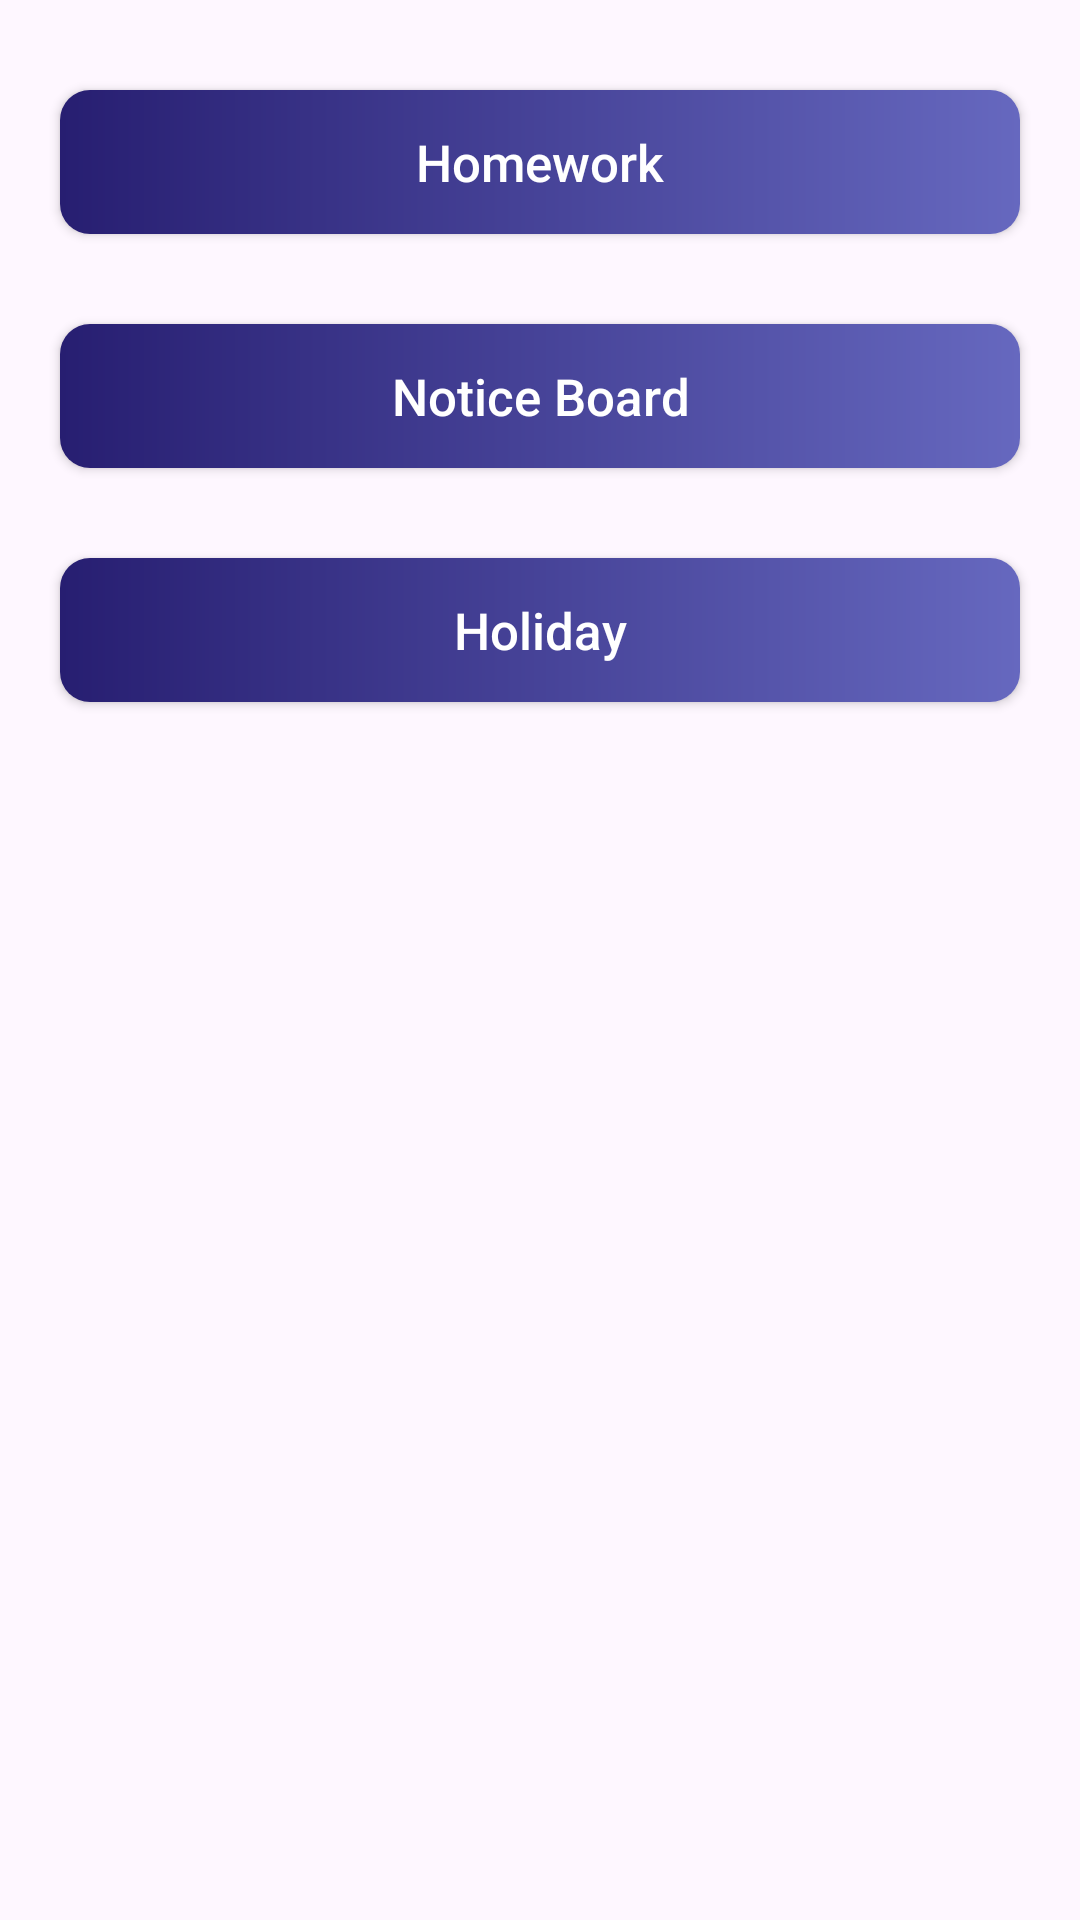

This screen was rendered from an Android layout file. Write that file and the resources it references.
<!-- AndroidManifest.xml: application theme Theme.PskSchoolHomeworkNotiHolidayModule -->
<!-- res/layout/activity_main.xml -->
<?xml version="1.0" encoding="utf-8"?>
<RelativeLayout xmlns:android="http://schemas.android.com/apk/res/android"
    xmlns:app="http://schemas.android.com/apk/res-auto"
    xmlns:tools="http://schemas.android.com/tools"
    android:layout_width="match_parent"
    android:layout_height="match_parent"
    tools:context=".MainActivity">

    <androidx.appcompat.widget.AppCompatButton
        android:layout_width="match_parent"
        android:id="@+id/Homework"
        android:layout_height="wrap_content"
        android:layout_marginStart="20dp"
        android:layout_marginTop="30dp"
        android:layout_marginEnd="20dp"
        android:layout_marginBottom="20dp"
        android:background="@drawable/gredient_copy_main"
        android:text="Homework"
        android:textSize="17dp"
        android:textAllCaps="false"
        android:textColor="@color/white"
        tools:ignore="MissingConstraints" />
    <androidx.appcompat.widget.AppCompatButton
        android:layout_width="match_parent"
        android:id="@+id/notice"
        android:layout_height="wrap_content"
        android:layout_marginStart="20dp"
        android:layout_marginTop="10dp"
        android:layout_marginEnd="20dp"
        android:layout_marginBottom="20dp"
        android:background="@drawable/gredient_copy_main"
        android:text="Notice Board"
        android:textSize="17dp"
        android:layout_below="@+id/Homework"
        android:textAllCaps="false"
        android:textColor="@color/white"
        tools:ignore="MissingConstraints" />
    <androidx.appcompat.widget.AppCompatButton
        android:layout_width="match_parent"
        android:id="@+id/holiday"
        android:layout_height="wrap_content"
        android:layout_marginStart="20dp"
        android:layout_marginTop="10dp"
        android:layout_marginEnd="20dp"
        android:layout_marginBottom="20dp"
        android:background="@drawable/gredient_copy_main"
        android:text="Holiday"
        android:textSize="17dp"
        android:layout_below="@+id/notice"
        android:textAllCaps="false"
        android:textColor="@color/white"
        tools:ignore="MissingConstraints" />
</RelativeLayout>
<!-- resources referenced by this layout -->
<resources>
  <color name="white">#FFFFFFFF</color>
  <!-- drawable gredient_copy_main (drawable) -->
  <?xml version="1.0" encoding="utf-8"?>
  <shape xmlns:android="http://schemas.android.com/apk/res/android">
      <corners android:radius="10dp"/>
      <gradient
          android:type="linear"
          android:angle="0"
  
          android:startColor="#271e71"
          android:endColor="#6668bf"
          >
  
      </gradient>
  
  
  </shape>
  <style name="Theme.PskSchoolHomeworkNotiHolidayModule" parent="Base.Theme.PskSchoolHomeworkNotiHolidayModule" />
  <style name="Base.Theme.PskSchoolHomeworkNotiHolidayModule" parent="Theme.Material3.DayNight.NoActionBar">
          
           <item name="colorPrimary">#5C198C</item>
      </style>
</resources>
